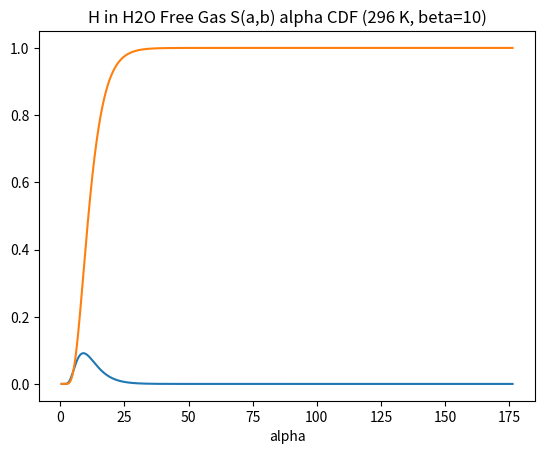

This chart was generated by the following Python code:
import matplotlib.pyplot as plt
import numpy as np
from math import pi, exp

def getAlphaRange(beta,A,kbT,E,nAlpha):
    aMin = ( (E)**0.5 - (E+beta*kbT)**0.5 )**2 / (A*kbT)
    aMax = ( (E)**0.5 + (E+beta*kbT)**0.5 )**2 / (A*kbT)
    return np.linspace(aMin,aMax,nAlpha)

def getFreeGasSAB(alpha,beta):
    return (4.0*pi*alpha)**-0.5 * exp( -(alpha+beta)**2 / (4.0*alpha) )

E    = 1.0
A    = 1.0
kbT  = 8.617e-5 * 296.0
beta = 10.0

def getAlphaPDF(beta,kbT,A,E,numAlpha=50000):
    alphaRange = getAlphaRange(beta,A,kbT,E,numAlpha)
    sabChunk = [ getFreeGasSAB(alpha,beta) for alpha in alphaRange ]
    scaling = 1.0/np.trapz(sabChunk,alphaRange)
    eq15 = [sabChunk[a]*scaling for a in range(len(sabChunk))]
    return alphaRange, eq15

def getAlphaCDF(alphaRange, alphaPDF):
    alphaCDF = [0.0]*len(alphaRange)
    for a in range(1,len(alphaRange)):
        alphaCDF[a] = alphaCDF[a-1]+alphaPDF[a]
    invTotal = 1.0/alphaCDF[len(alphaCDF)-1]
    return [CDF*invTotal for CDF in alphaCDF]

alphaRange, alphaPDF = getAlphaPDF(beta,kbT,A,E)
plt.xlabel('alpha')
plt.title('H in H2O Free Gas S(a,b) alpha PDF (296 K, beta=10)'); 
plt.plot(alphaRange,alphaPDF,label='alpha PDF'); plt.show()
alphaCDF = getAlphaCDF(alphaRange,alphaPDF)
plt.xlabel('alpha')
plt.title('H in H2O Free Gas S(a,b) alpha CDF (296 K, beta=10)'); 
plt.plot(alphaRange,alphaCDF,label='alpha CDF'); plt.show()


 



